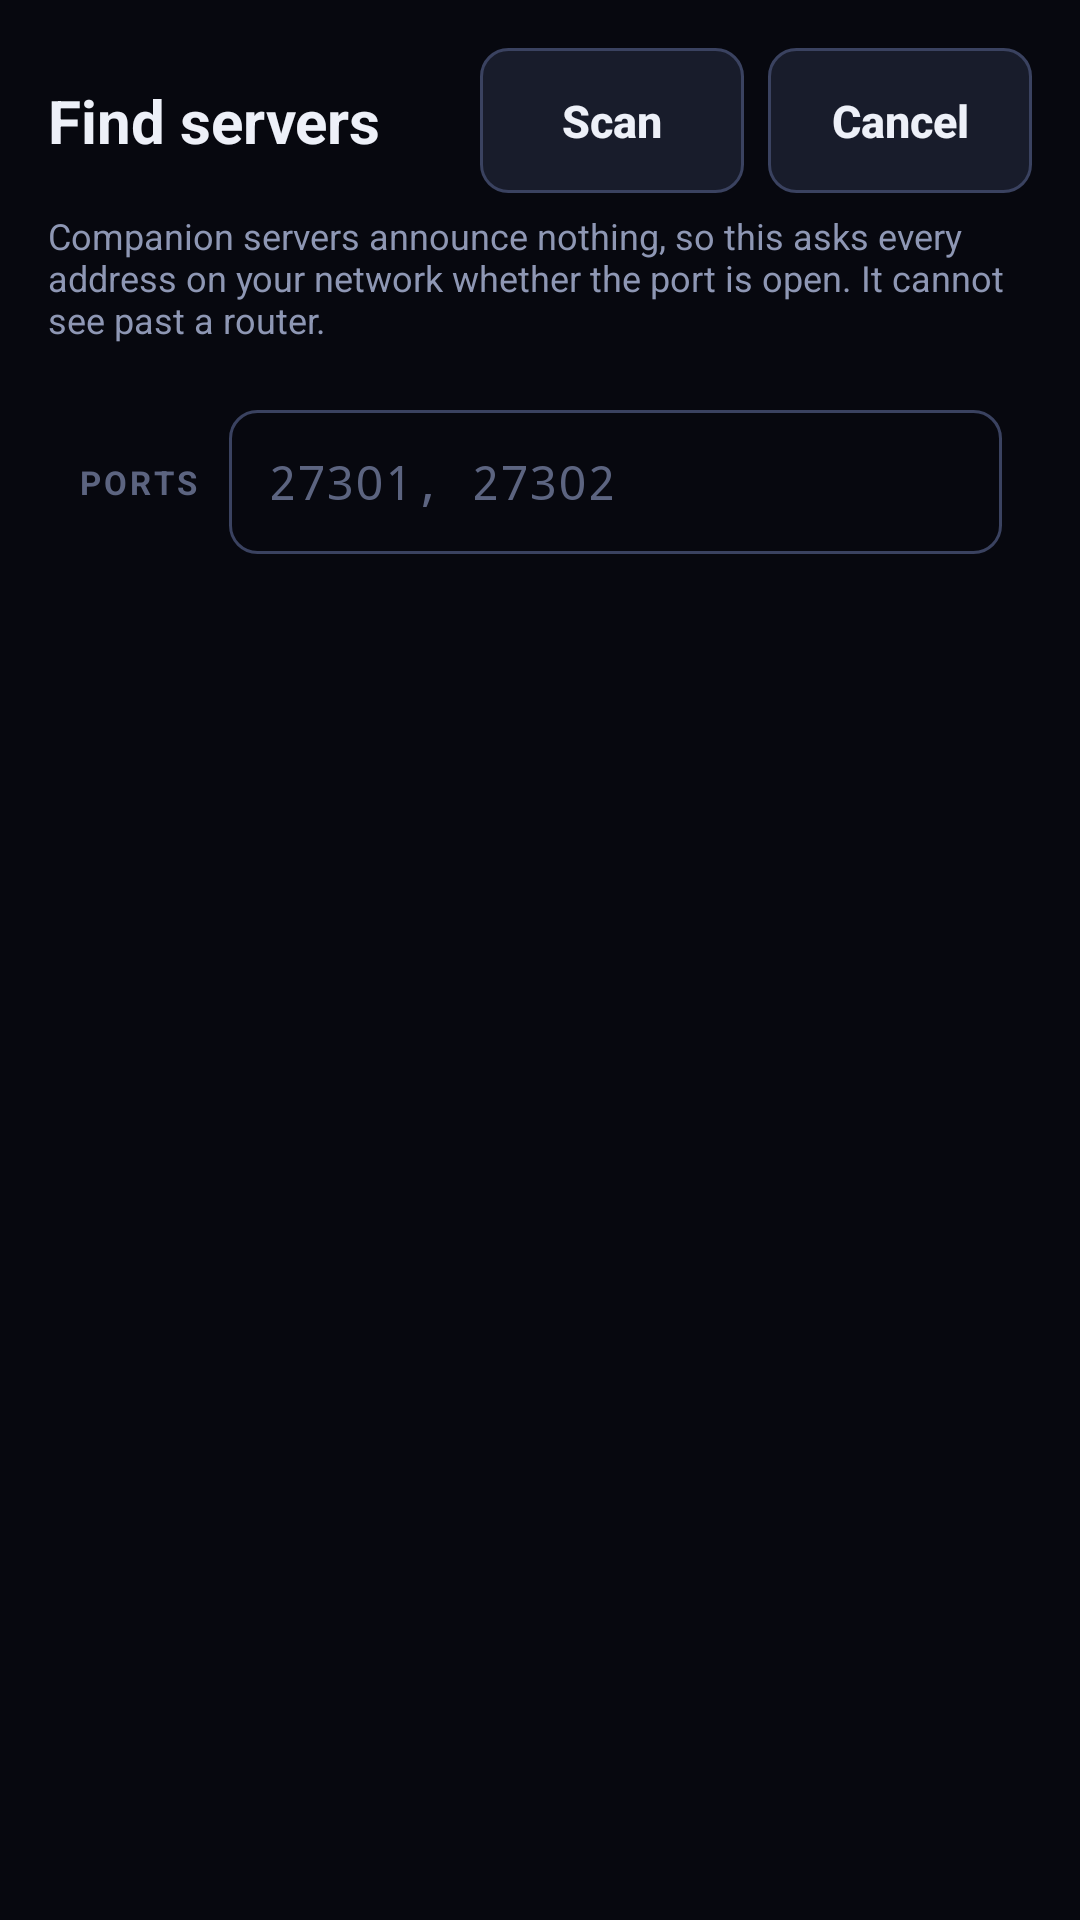

Android layout source for this screen:
<!-- AndroidManifest.xml: application theme Theme.DualScreen -->
<!-- res/layout/activity_discover.xml -->
<?xml version="1.0" encoding="utf-8"?>
<FrameLayout xmlns:android="http://schemas.android.com/apk/res/android"
    android:layout_width="match_parent"
    android:layout_height="match_parent"
    android:background="@color/bg">

    <ImageView
        android:id="@+id/backgroundImage"
        android:layout_width="match_parent"
        android:layout_height="match_parent"
        android:contentDescription="@null"
        android:scaleType="centerCrop"
        android:visibility="gone" />

    <LinearLayout
        android:layout_width="match_parent"
        android:layout_height="match_parent"
        android:orientation="vertical"
        android:padding="@dimen/space_screen">

        <LinearLayout
            android:layout_width="match_parent"
            android:layout_height="wrap_content"
            android:gravity="center_vertical"
            android:orientation="horizontal">

            <TextView
                android:layout_width="0dp"
                android:layout_height="wrap_content"
                android:layout_weight="1"
                android:tag="accent"
                android:text="@string/discover_title"
                android:textSize="@dimen/text_title"
                android:textStyle="bold" />

            <Button
                android:id="@+id/scanButton"
                style="@style/Action"
                android:layout_width="wrap_content"
                android:layout_height="wrap_content"
                android:text="@string/discover_scan" />

            <Button
                android:id="@+id/backButton"
                style="@style/Action"
                android:layout_width="wrap_content"
                android:layout_height="wrap_content"
                android:layout_marginStart="@dimen/space_small"
                android:text="@string/action_cancel" />
        </LinearLayout>

        <TextView
            android:id="@+id/discoverStatus"
            android:layout_width="match_parent"
            android:layout_height="wrap_content"
            android:layout_marginTop="6dp"
            android:text="@string/discover_blurb"
            android:textColor="@color/text_dim"
            android:textSize="@dimen/text_caption" />

        <LinearLayout
            android:layout_width="match_parent"
            android:layout_height="wrap_content"
            android:layout_marginTop="@dimen/space"
            android:gravity="center_vertical"
            android:orientation="horizontal"
            android:padding="10dp"
            android:tag="card">

            <TextView
                style="@style/Label"
                android:layout_width="wrap_content"
                android:layout_height="wrap_content"
                android:text="@string/discover_ports" />

            <EditText
                android:id="@+id/portsField"
                style="@style/Field"
                android:layout_width="0dp"
                android:layout_height="wrap_content"
                android:layout_marginStart="10dp"
                android:layout_weight="1"
                android:autofillHints="none"
                android:hint="@string/discover_ports_hint"
                android:importantForAutofill="no"
                android:inputType="text"
                android:maxLines="1" />
        </LinearLayout>

        <ScrollView
            android:layout_width="match_parent"
            android:layout_height="0dp"
            android:layout_marginTop="@dimen/space"
            android:layout_weight="1"
            android:scrollbars="none">

            <LinearLayout
                android:id="@+id/resultList"
                android:layout_width="match_parent"
                android:layout_height="wrap_content"
                android:orientation="vertical" />
        </ScrollView>
    </LinearLayout>
</FrameLayout>
<!-- resources referenced by this layout -->
<resources>
  <color name="bg">#FF07080F</color>
  <color name="text_dim">#FF8E97B4</color>
  <dimen name="space">12dp</dimen>
  <dimen name="space_screen">16dp</dimen>
  <dimen name="space_small">8dp</dimen>
  <dimen name="text_caption">12sp</dimen>
  <dimen name="text_title">20sp</dimen>
  <string name="action_cancel">Cancel</string>
  <string name="discover_blurb">Companion servers announce nothing, so this asks every address on your network whether the port is open. It cannot see past a router.</string>
  <string name="discover_ports">PORTS</string>
  <string name="discover_ports_hint">27301, 27302</string>
  <string name="discover_scan">Scan</string>
  <string name="discover_title">Find servers</string>
  <style name="Field" parent="Widget.AppCompat.EditText">
          <item name="android:background">@drawable/bg_field</item>
          <item name="android:textColor">@color/text</item>
          <item name="android:textColorHint">@color/text_faint</item>
          <item name="android:padding">13dp</item>
          <item name="android:textSize">16sp</item>
          <item name="android:minHeight">@dimen/touch_min</item>
          <item name="android:fontFamily">monospace</item>
      </style>
  <style name="Label" parent="">
          <item name="android:textColor">@color/text_faint</item>
          <item name="android:textSize">@dimen/text_label</item>
          <item name="android:textAllCaps">true</item>
          <item name="android:letterSpacing">0.10</item>
          <item name="android:textStyle">bold</item>
      </style>
  <color name="text">#FFEDF0F8</color>
  <dimen name="text_body">15sp</dimen>
  <dimen name="button_padding">14dp</dimen>
  <dimen name="touch_min">48dp</dimen>
  <!-- drawable bg_field (drawable) -->
  <?xml version="1.0" encoding="utf-8"?>
  <shape xmlns:android="http://schemas.android.com/apk/res/android" android:shape="rectangle">
      <solid android:color="@color/bg" />
      <corners android:radius="9dp" />
      <stroke android:width="1dp" android:color="@color/edge_hi" />
  </shape>
  <color name="text_faint">#FF5C6480</color>
  <dimen name="text_label">11sp</dimen>
  <color name="accent">#FF6EC1FF</color>
  <style name="Animation.DualScreen" parent="@android:style/Animation.Activity">
          <item name="android:activityOpenEnterAnimation">@anim/screen_enter</item>
          <item name="android:activityOpenExitAnimation">@anim/screen_hold</item>
          <item name="android:activityCloseEnterAnimation">@anim/screen_hold</item>
          <item name="android:activityCloseExitAnimation">@anim/screen_exit</item>
      </style>
  <style name="Theme.DualScreen.Dialog" parent="Theme.AppCompat.Dialog.Alert">
          <item name="android:windowBackground">@drawable/bg_dialog</item>
          <item name="android:textColor">@color/text</item>
          <item name="android:textColorPrimary">@color/text</item>
          <item name="colorAccent">@color/accent</item>
          <item name="android:windowMinWidthMajor">70%</item>
          <item name="android:windowMinWidthMinor">88%</item>
      </style>
  <color name="card">#FF11141F</color>
  <color name="edge">#FF262C40</color>
  <color name="edge_hi">#FF3A4260</color>
  <color name="card_hi">#FF181C2B</color>
  <!-- drawable bg_dialog (drawable) -->
  <?xml version="1.0" encoding="utf-8"?>
  <shape xmlns:android="http://schemas.android.com/apk/res/android" android:shape="rectangle">
      <solid android:color="@color/card" />
      <corners android:radius="@dimen/corner" />
      <stroke android:width="1dp" android:color="@color/edge_hi" />
  </shape>
  <dimen name="corner">12dp</dimen>
</resources>
